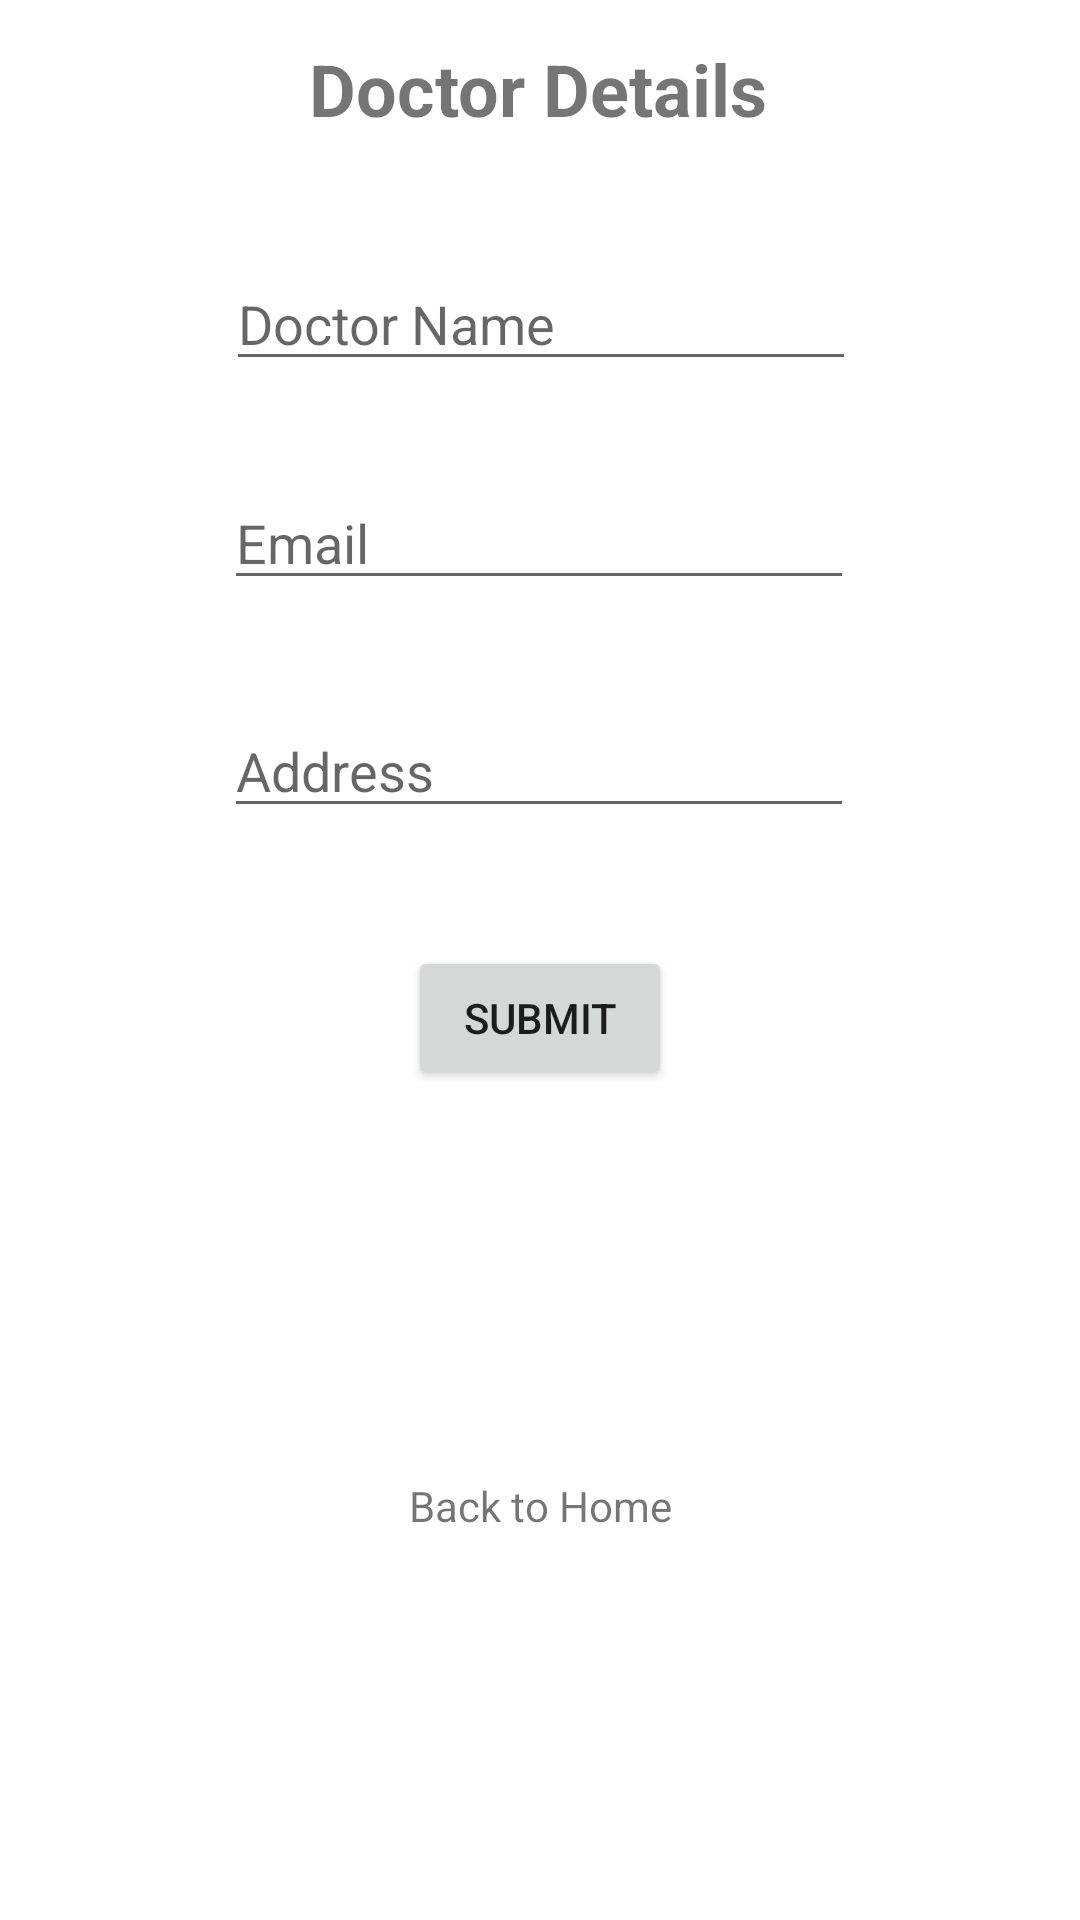

Android layout source for this screen:
<!-- AndroidManifest.xml: application theme Theme.Myandorid -->
<!-- res/layout/activity_doctor_details.xml -->
<?xml version="1.0" encoding="utf-8"?>
<androidx.constraintlayout.widget.ConstraintLayout xmlns:android="http://schemas.android.com/apk/res/android"
    xmlns:app="http://schemas.android.com/apk/res-auto"
    xmlns:tools="http://schemas.android.com/tools"
    android:layout_width="match_parent"
    android:layout_height="match_parent"
    tools:context=".DoctorDetailsActivity">

    <TextView
        android:id="@+id/textViewDoctorTitle"
        android:layout_width="165dp"
        android:layout_height="32dp"
        android:text="Doctor Details"
        android:textAlignment="center"
        android:textSize="24sp"
        android:textStyle="bold"
        app:layout_constraintBottom_toBottomOf="parent"
        app:layout_constraintEnd_toEndOf="parent"
        app:layout_constraintHorizontal_bias="0.498"
        app:layout_constraintStart_toStartOf="parent"
        app:layout_constraintTop_toTopOf="parent"
        app:layout_constraintVertical_bias="0.022" />

    <EditText
        android:id="@+id/editTextDoctorName"
        android:layout_width="wrap_content"
        android:layout_height="wrap_content"
        android:ems="10"
        android:hint="Doctor Name"
        android:inputType="textPersonName"
        android:text=""
        app:layout_constraintBottom_toBottomOf="parent"
        app:layout_constraintEnd_toEndOf="parent"
        app:layout_constraintHorizontal_bias="0.502"
        app:layout_constraintStart_toStartOf="parent"
        app:layout_constraintTop_toBottomOf="@+id/textViewDoctorTitle"
        app:layout_constraintVertical_bias="0.073" />

    <EditText
        android:id="@+id/editTextDcotorEmail"
        android:layout_width="wrap_content"
        android:layout_height="wrap_content"
        android:ems="10"
        android:hint="Email"
        android:inputType="textPersonName"
        android:text=""
        app:layout_constraintBottom_toBottomOf="parent"
        app:layout_constraintEnd_toEndOf="parent"
        app:layout_constraintHorizontal_bias="0.497"
        app:layout_constraintStart_toStartOf="parent"
        app:layout_constraintTop_toBottomOf="@+id/editTextDoctorName"
        app:layout_constraintVertical_bias="0.067" />

    <EditText
        android:id="@+id/editTextDoctorAddress"
        android:layout_width="wrap_content"
        android:layout_height="wrap_content"
        android:ems="10"
        android:hint="Address"
        android:inputType="textPersonName"
        android:text=""
        app:layout_constraintBottom_toBottomOf="parent"
        app:layout_constraintEnd_toEndOf="parent"
        app:layout_constraintHorizontal_bias="0.497"
        app:layout_constraintStart_toStartOf="parent"
        app:layout_constraintTop_toBottomOf="@+id/editTextDcotorEmail"
        app:layout_constraintVertical_bias="0.087" />

    <Button
        android:id="@+id/buttonDoctorSubmit"
        android:layout_width="wrap_content"
        android:layout_height="wrap_content"
        android:text="Submit"
        app:layout_constraintBottom_toBottomOf="parent"
        app:layout_constraintEnd_toEndOf="parent"
        app:layout_constraintStart_toStartOf="parent"
        app:layout_constraintTop_toBottomOf="@+id/editTextDoctorAddress"
        app:layout_constraintVertical_bias="0.124" />

    <TextView
        android:id="@+id/textViewBack"
        android:layout_width="wrap_content"
        android:layout_height="wrap_content"
        android:text="Back to Home"
        app:layout_constraintBottom_toBottomOf="parent"
        app:layout_constraintEnd_toEndOf="parent"
        app:layout_constraintStart_toStartOf="parent"
        app:layout_constraintTop_toBottomOf="@+id/buttonDoctorSubmit" />
</androidx.constraintlayout.widget.ConstraintLayout>
<!-- resources referenced by this layout -->
<resources>
  <style name="Theme.Myandorid" parent="Theme.MaterialComponents.DayNight.DarkActionBar">
          
          <item name="colorPrimary">@color/purple_500</item>
          <item name="colorPrimaryVariant">@color/purple_700</item>
          <item name="colorOnPrimary">@color/white</item>
          
          <item name="colorSecondary">@color/teal_200</item>
          <item name="colorSecondaryVariant">@color/teal_700</item>
          <item name="colorOnSecondary">@color/black</item>
          
          <item name="android:statusBarColor">?attr/colorPrimaryVariant</item>
          
      </style>
  <!-- not gathered from this repository: default colours our renderer supplied (Android Studio template values) -->
  <color name="purple_500">#FF6200EE</color>
  <color name="purple_700">#FF3700B3</color>
  <color name="teal_200">#FF03DAC5</color>
  <color name="teal_700">#FF018786</color>
  <color name="black">#FF000000</color>
  <color name="white">#FFFFFFFF</color>
</resources>
